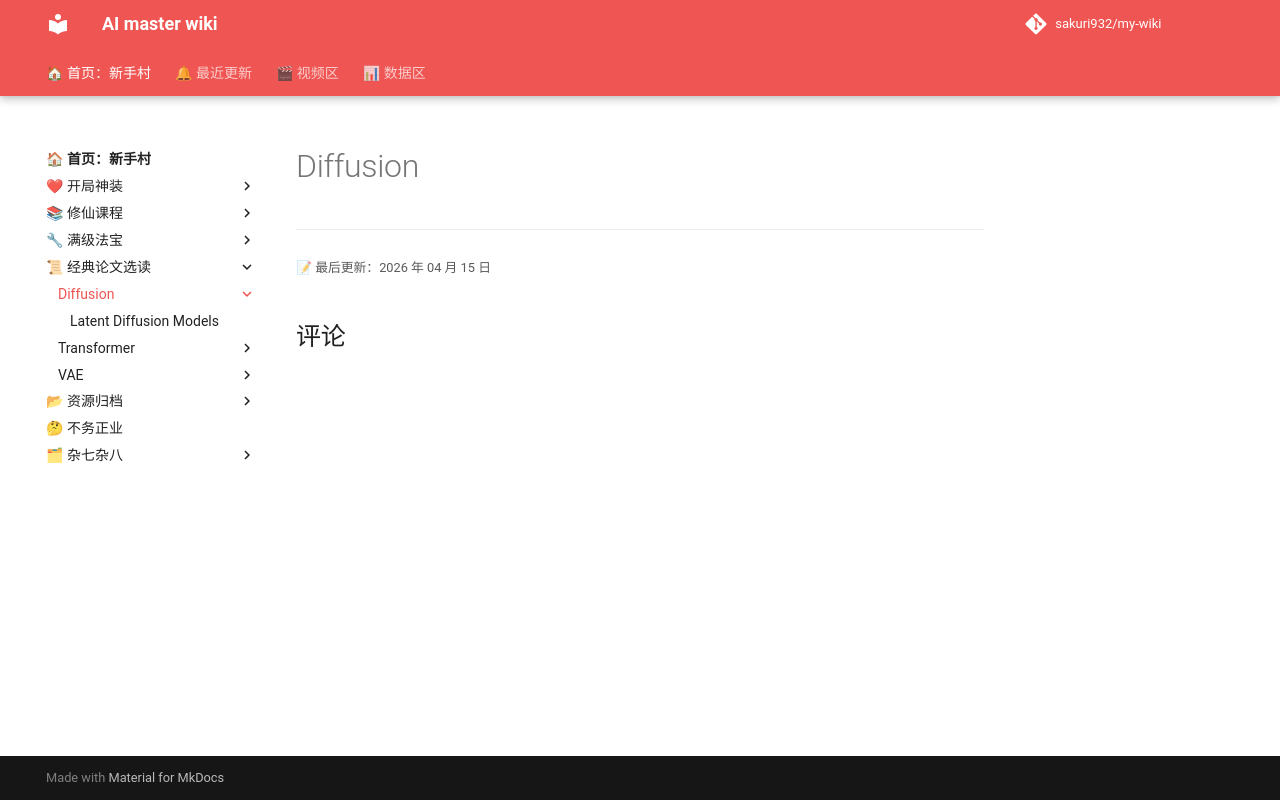

repository: sakuri932/my-wiki · page: 经典论文/diffusion/index.html · generator: mkdocs

# Diffusion
